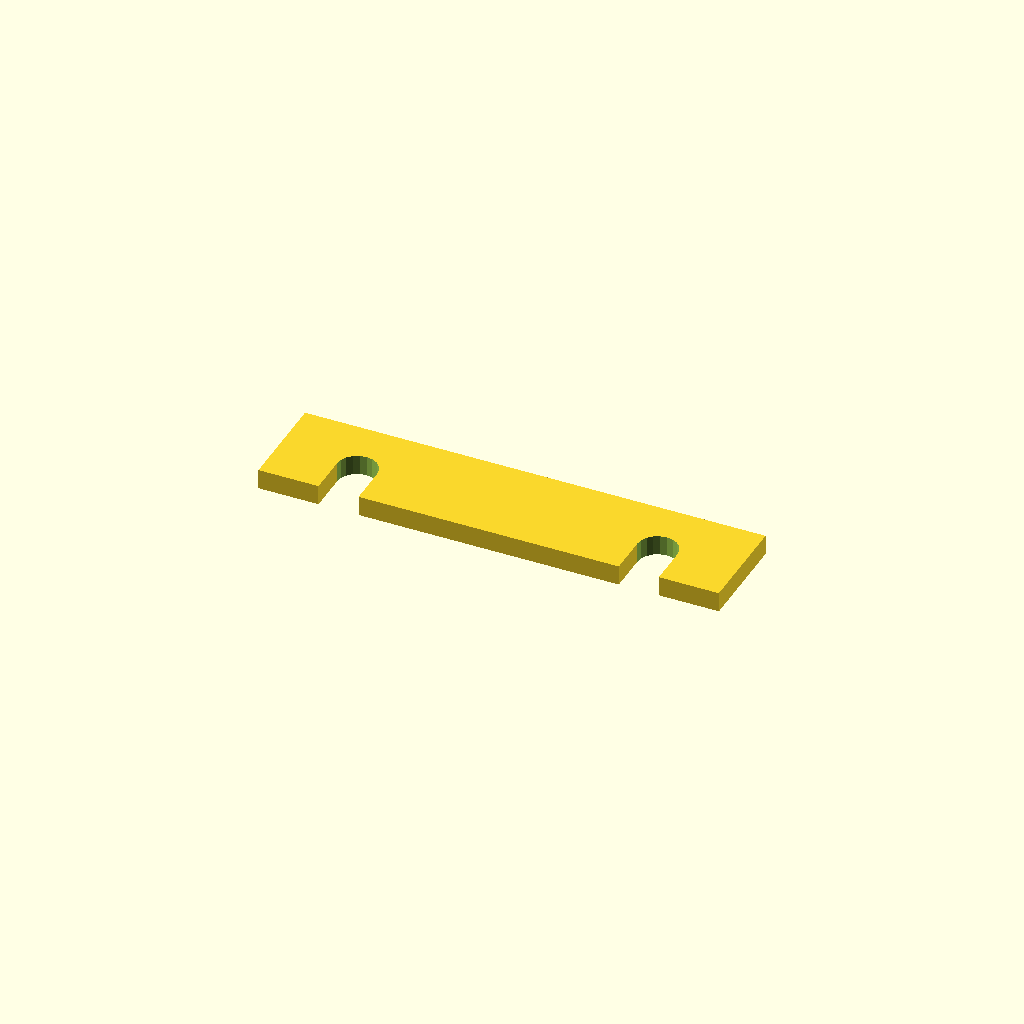
Cell 1: rendered with the file's own defaults.
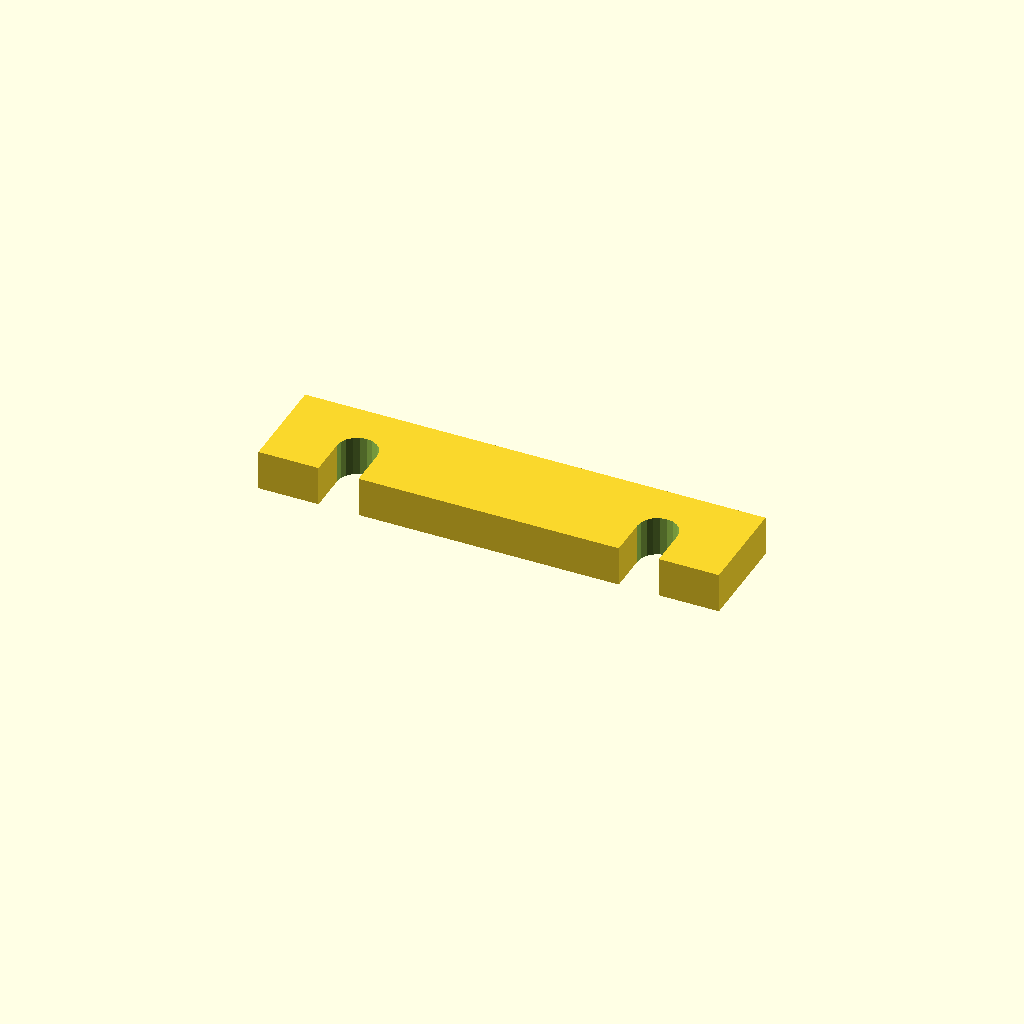
Cell 2: Thickness = 10 (everything else at default).
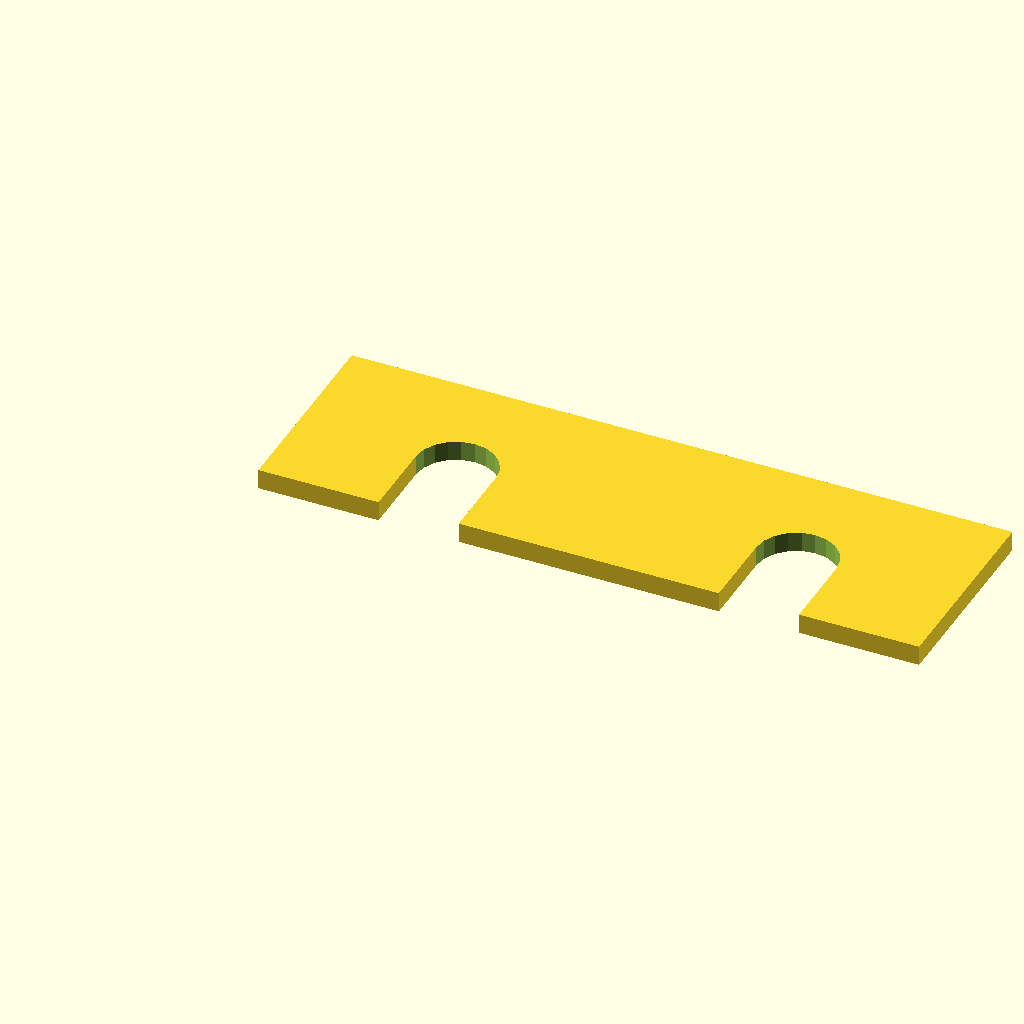
Cell 3 — Knob_Width set to 20, the other parameters unchanged.
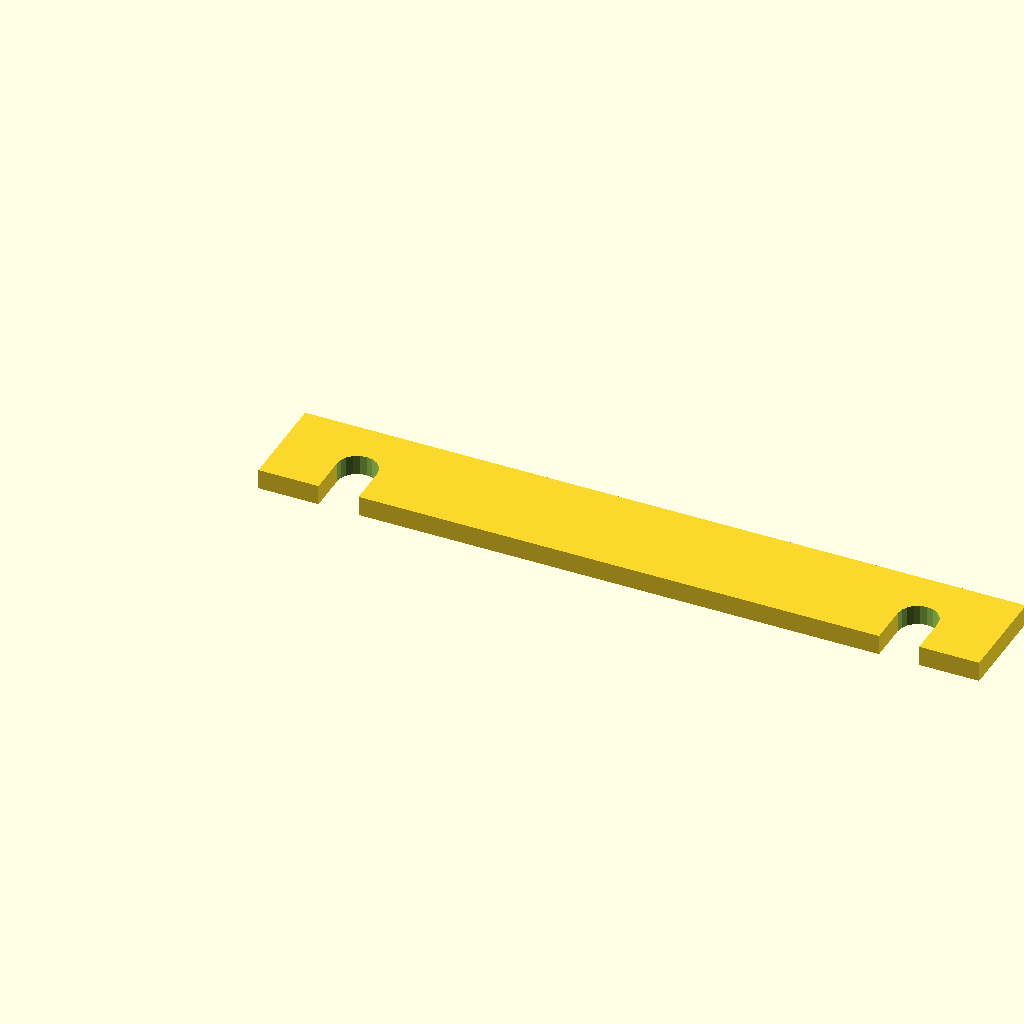
Cell 4: the same model with Inner_Knob_Distance = 130.
One fixed orthographic camera (rotation 55°, 0°, 25°; colour scheme Cornfield) for every cell.
The OpenSCAD source (scadFiles/237633/437306.scad):
/*

* Cupboard Doors Holder

* This was designed to prevent my cats from

* Opening my kitchen/bathroom cupboards

* (Yes I've got quite Eveil cats ;) )

*/





/* 

*  Configuration Variables

*/



Thickness = 5 ;

Knob_Width = 10 ;

Inner_Knob_Distance = 65 ;



/* [Hidden] */

Strenght_Factor = 1.5 ;



// End Configuration



module cupboard_doorstop(THICKNESS, KNOB_WIDTH, INNER_KNOB_DISTANCE, STRENGHT_FACTOR)

{

	TOTAL_HEIGHT = KNOB_WIDTH + KNOB_WIDTH*STRENGHT_FACTOR ;

	TOTAL_LENGTH = KNOB_WIDTH*2 + (KNOB_WIDTH*STRENGHT_FACTOR)*2 + INNER_KNOB_DISTANCE ;

	

	difference() {

		difference() {

			linear_extrude(height = THICKNESS, center = false, convexity = 10, twist = 0)

			polygon(points=[[0,0],[0,TOTAL_HEIGHT],[TOTAL_LENGTH,TOTAL_HEIGHT],[TOTAL_LENGTH,0],[TOTAL_LENGTH-(KNOB_WIDTH*STRENGHT_FACTOR),0],[TOTAL_LENGTH-(KNOB_WIDTH*STRENGHT_FACTOR),KNOB_WIDTH],[TOTAL_LENGTH-(KNOB_WIDTH*STRENGHT_FACTOR)-KNOB_WIDTH,KNOB_WIDTH],[TOTAL_LENGTH-(KNOB_WIDTH*STRENGHT_FACTOR)-KNOB_WIDTH,0],[KNOB_WIDTH*STRENGHT_FACTOR+KNOB_WIDTH,0],[KNOB_WIDTH*STRENGHT_FACTOR+KNOB_WIDTH,KNOB_WIDTH],[KNOB_WIDTH*STRENGHT_FACTOR,KNOB_WIDTH],[KNOB_WIDTH*STRENGHT_FACTOR,0]]);

			

			translate([KNOB_WIDTH*STRENGHT_FACTOR+(KNOB_WIDTH/2),KNOB_WIDTH,-0.5])

			cylinder(h= THICKNESS+1, r=KNOB_WIDTH/2, $fn=20) ;

		}

		translate([TOTAL_LENGTH-(KNOB_WIDTH*STRENGHT_FACTOR+(KNOB_WIDTH/2)),KNOB_WIDTH,-0.5])

		cylinder(h= THICKNESS+1, r=KNOB_WIDTH/2, $fn=20) ;

	}

}







// Draw it ;)

cupboard_doorstop(Thickness, Knob_Width, Inner_Knob_Distance, Strenght_Factor);
Customizer parameters (derived from the source; name, type, default, range or options):
Thickness: number, default 5
Knob_Width: number, default 10
Inner_Knob_Distance: number, default 65
